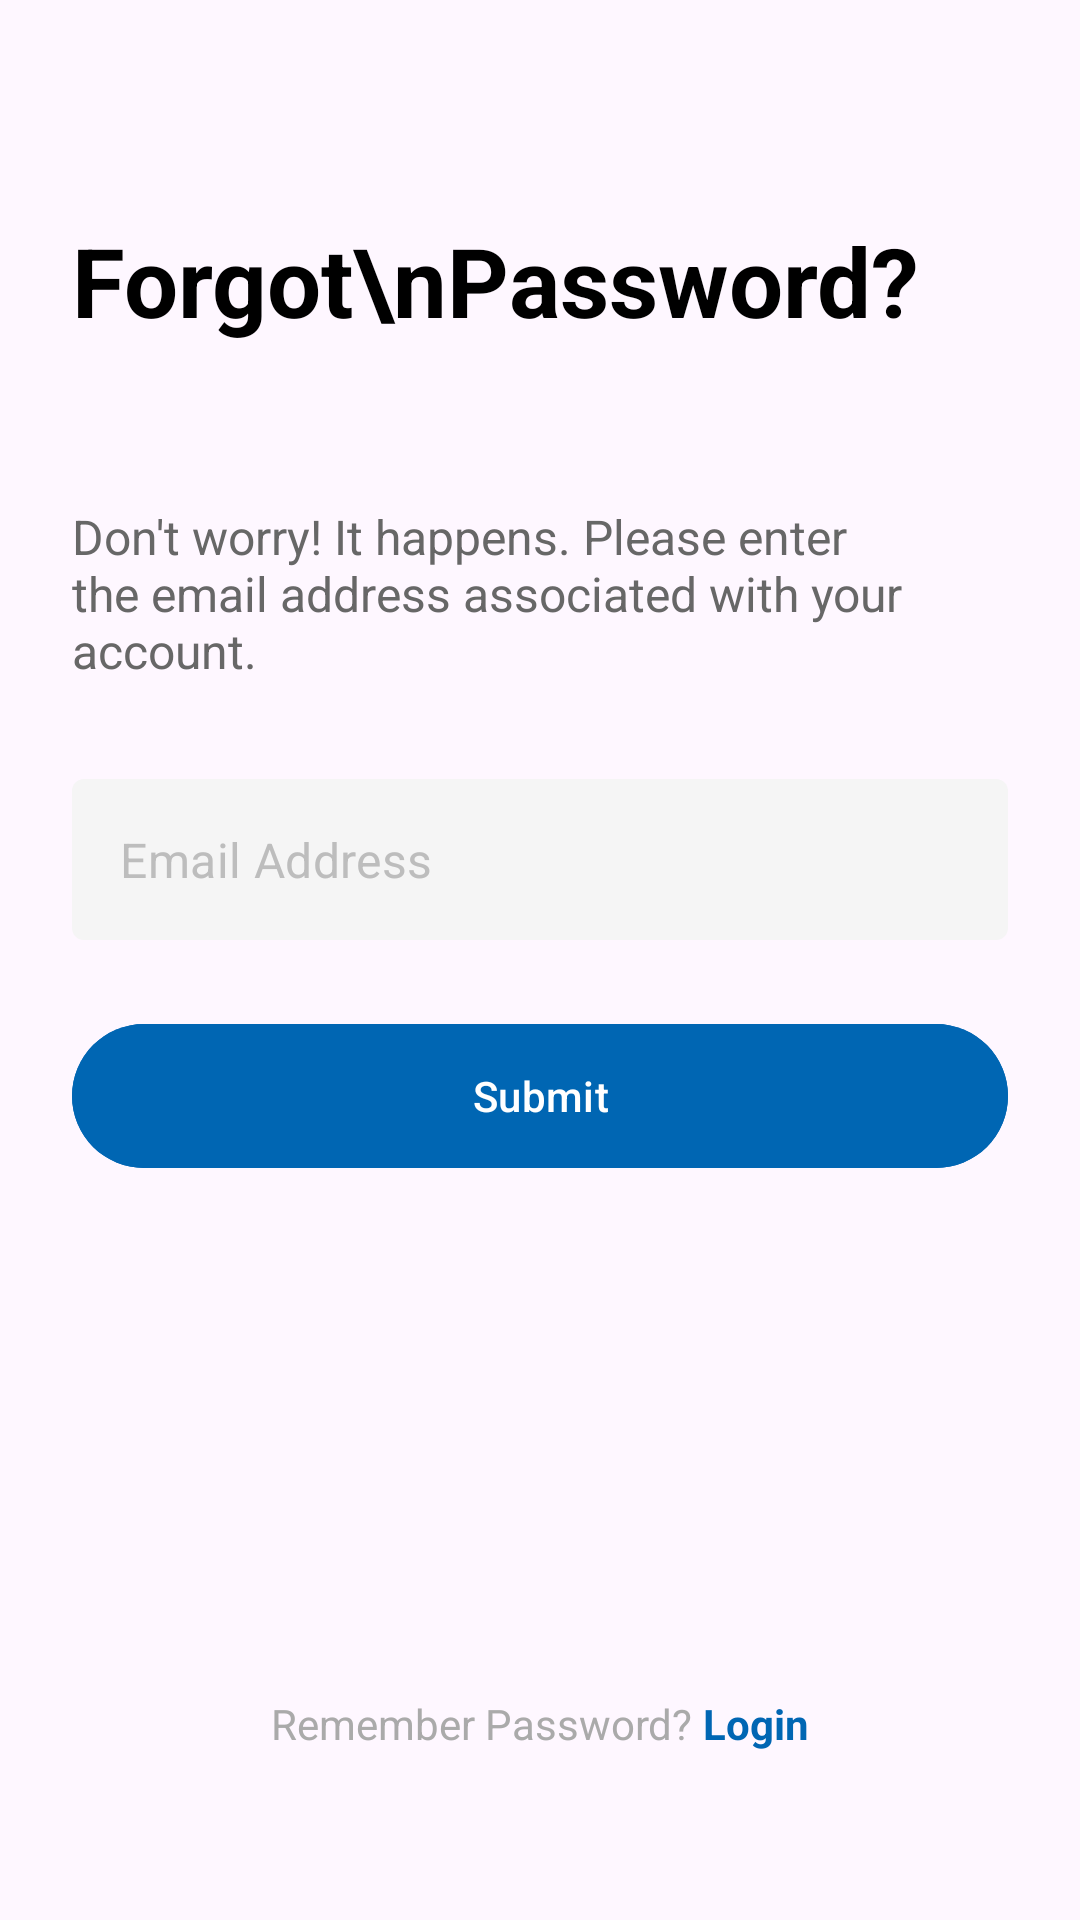

Reconstruct the res/layout file that produces this screen, plus the resources it refers to.
<!-- AndroidManifest.xml: application theme Theme.IdealUstam -->
<!-- res/layout/activity_forgot_password.xml -->
<?xml version="1.0" encoding="utf-8"?>
<androidx.constraintlayout.widget.ConstraintLayout xmlns:android="http://schemas.android.com/apk/res/android"
    xmlns:app="http://schemas.android.com/apk/res-auto"
    android:layout_width="match_parent"
    android:layout_height="match_parent"
    android:padding="24dp">

    <TextView
        android:id="@+id/titleText"
        android:layout_width="350dp"
        android:layout_height="80dp"
        android:layout_marginTop="48dp"
        android:text="Forgot\nPassword?"
        android:textColor="@color/black"
        android:textSize="32sp"
        android:textStyle="bold"
        app:layout_constraintStart_toStartOf="parent"
        app:layout_constraintTop_toTopOf="parent" />

    <TextView
        android:id="@+id/descriptionText"
        android:layout_width="match_parent"
        android:layout_height="wrap_content"
        android:layout_marginTop="16dp"
        android:text="Don't worry! It happens. Please enter the email address associated with your account."
        android:textColor="#676767"
        android:textSize="16sp"
        app:layout_constraintTop_toBottomOf="@id/titleText" />

    <com.google.android.material.textfield.TextInputLayout
        android:id="@+id/emailInputLayout"
        style="@style/CustomTextInputLayout"
        android:layout_width="match_parent"
        android:layout_height="wrap_content"
        android:layout_marginTop="32dp"
        app:layout_constraintTop_toBottomOf="@id/descriptionText">

        <com.google.android.material.textfield.TextInputEditText
            android:id="@+id/emailInput"
            android:layout_width="match_parent"
            android:layout_height="wrap_content"
            android:hint="Email Address"
            android:inputType="textEmailAddress"
            android:padding="16dp"
            android:textColor="@color/input_text"
            android:textColorHint="@color/input_hint"
            android:drawableStart="@drawable/ic_user"
            android:drawablePadding="12dp" />

    </com.google.android.material.textfield.TextInputLayout>

    <com.google.android.material.button.MaterialButton
        android:id="@+id/submitButton"
        android:layout_width="match_parent"
        android:layout_height="56dp"
        android:layout_marginTop="24dp"
        android:text="Submit"
        android:textAllCaps="false"
        android:textColor="@color/white"
        android:backgroundTint="@color/primary_blue"
        app:cornerRadius="28dp"
        app:layout_constraintTop_toBottomOf="@id/emailInputLayout" />

    <com.google.android.material.progressindicator.CircularProgressIndicator
        android:id="@+id/progressIndicator"
        android:layout_width="wrap_content"
        android:layout_height="wrap_content"
        android:visibility="gone"
        app:layout_constraintTop_toTopOf="@id/submitButton"
        app:layout_constraintBottom_toBottomOf="@id/submitButton"
        app:layout_constraintStart_toStartOf="@id/submitButton"
        app:layout_constraintEnd_toEndOf="@id/submitButton"
        app:indicatorColor="@color/primary_blue" />

    <LinearLayout
        android:layout_width="wrap_content"
        android:layout_height="wrap_content"
        android:layout_marginBottom="32dp"
        android:orientation="horizontal"
        app:layout_constraintBottom_toBottomOf="parent"
        app:layout_constraintEnd_toEndOf="parent"
        app:layout_constraintStart_toStartOf="parent">

        <TextView
            android:layout_width="wrap_content"
            android:layout_height="wrap_content"
            android:text="Remember Password? "
            android:textColor="@android:color/darker_gray" />

        <TextView
            android:id="@+id/loginButton"
            android:layout_width="wrap_content"
            android:layout_height="wrap_content"
            android:text="Login"
            android:textColor="@color/primary_blue"
            android:textStyle="bold" />

    </LinearLayout>

</androidx.constraintlayout.widget.ConstraintLayout>
<!-- resources referenced by this layout -->
<resources>
  <color name="black">#FF000000</color>
  <color name="input_hint">#BDBDBD</color>
  <color name="input_text">#757575</color>
  <color name="primary_blue">#0066B3</color>
  <color name="white">#FFFFFFFF</color>
  <style name="CustomTextInputLayout" parent="Widget.MaterialComponents.TextInputLayout.OutlinedBox">
          <item name="boxStrokeWidth">0dp</item>
          <item name="boxStrokeWidthFocused">0dp</item>
          <item name="boxBackgroundColor">@color/input_background</item>
          <item name="hintEnabled">false</item>
          <item name="android:paddingTop">0dp</item>
          <item name="android:paddingBottom">0dp</item>
      </style>
  <style name="Theme.IdealUstam" parent="Base.Theme.IdealUstam" />
  <color name="input_background">#F5F5F5</color>
  <style name="Base.Theme.IdealUstam" parent="Theme.Material3.DayNight.NoActionBar">
          
          
  
          <item name="android:statusBarColor">@color/primary_blue</item>
          <item name="android:windowLightStatusBar">true</item>
      </style>
</resources>
